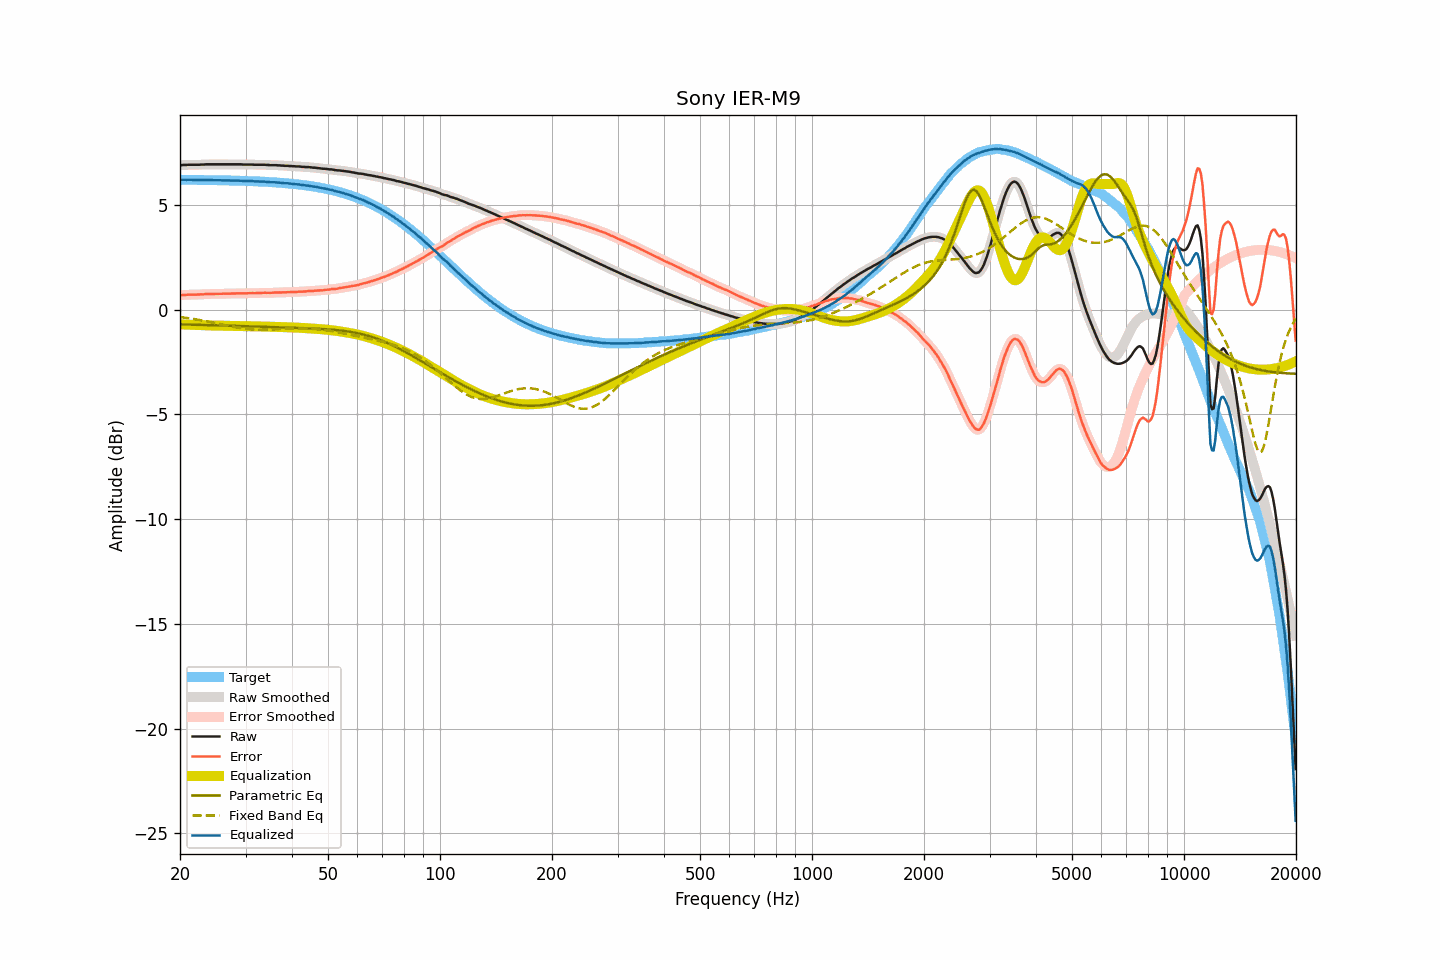

Data behind this chart, as committed beside it:
frequency, raw, smoothed, error, error_smoothed, equalization, parametric_eq, fixed_band_eq, equalized_raw, equalized_smoothed, target
20.00, 6.90, 6.90, 0.70, 0.70, -0.70, -0.70, -0.35, 6.20, 6.20, 6.20
20.20, 6.90, 6.90, 0.70, 0.70, -0.70, -0.70, -0.36, 6.20, 6.20, 6.20
20.40, 6.91, 6.91, 0.71, 0.70, -0.70, -0.70, -0.37, 6.21, 6.20, 6.20
20.61, 6.91, 6.91, 0.71, 0.71, -0.71, -0.71, -0.38, 6.20, 6.20, 6.20
20.81, 6.91, 6.92, 0.71, 0.71, -0.71, -0.71, -0.39, 6.20, 6.20, 6.20
21.02, 6.92, 6.92, 0.72, 0.72, -0.71, -0.71, -0.40, 6.21, 6.20, 6.20
21.23, 6.92, 6.92, 0.72, 0.72, -0.72, -0.71, -0.41, 6.20, 6.20, 6.20
21.44, 6.92, 6.92, 0.72, 0.72, -0.72, -0.71, -0.42, 6.20, 6.20, 6.20
21.66, 6.92, 6.92, 0.72, 0.72, -0.72, -0.71, -0.43, 6.20, 6.20, 6.20
21.87, 6.92, 6.92, 0.72, 0.72, -0.72, -0.72, -0.45, 6.20, 6.20, 6.20
22.09, 6.92, 6.92, 0.72, 0.72, -0.72, -0.72, -0.46, 6.20, 6.19, 6.20
22.31, 6.92, 6.92, 0.72, 0.72, -0.73, -0.72, -0.47, 6.19, 6.19, 6.20
22.54, 6.92, 6.92, 0.73, 0.73, -0.73, -0.72, -0.49, 6.19, 6.19, 6.20
22.76, 6.93, 6.93, 0.74, 0.73, -0.73, -0.72, -0.50, 6.20, 6.19, 6.19
22.99, 6.93, 6.93, 0.74, 0.74, -0.74, -0.73, -0.51, 6.19, 6.19, 6.19
23.22, 6.93, 6.93, 0.74, 0.74, -0.74, -0.73, -0.53, 6.19, 6.19, 6.19
23.45, 6.94, 6.94, 0.75, 0.75, -0.74, -0.73, -0.54, 6.20, 6.19, 6.19
23.69, 6.94, 6.94, 0.75, 0.75, -0.75, -0.73, -0.56, 6.19, 6.19, 6.19
23.92, 6.94, 6.94, 0.75, 0.75, -0.75, -0.73, -0.57, 6.19, 6.19, 6.19
24.16, 6.94, 6.94, 0.75, 0.75, -0.75, -0.74, -0.59, 6.19, 6.19, 6.19
24.40, 6.94, 6.94, 0.75, 0.75, -0.75, -0.74, -0.60, 6.19, 6.19, 6.19
24.65, 6.94, 6.94, 0.76, 0.76, -0.76, -0.74, -0.62, 6.18, 6.18, 6.19
24.89, 6.94, 6.94, 0.76, 0.76, -0.76, -0.74, -0.64, 6.18, 6.18, 6.18
25.14, 6.94, 6.94, 0.76, 0.76, -0.76, -0.74, -0.65, 6.18, 6.18, 6.18
25.39, 6.94, 6.94, 0.76, 0.76, -0.76, -0.75, -0.67, 6.18, 6.18, 6.18
25.65, 6.94, 6.94, 0.76, 0.76, -0.76, -0.75, -0.69, 6.18, 6.18, 6.18
25.91, 6.94, 6.94, 0.76, 0.76, -0.76, -0.75, -0.70, 6.18, 6.18, 6.18
26.16, 6.94, 6.94, 0.76, 0.76, -0.76, -0.75, -0.72, 6.18, 6.18, 6.18
26.43, 6.94, 6.94, 0.77, 0.77, -0.77, -0.76, -0.73, 6.18, 6.18, 6.18
26.69, 6.94, 6.94, 0.77, 0.77, -0.77, -0.76, -0.75, 6.17, 6.17, 6.17
26.96, 6.94, 6.94, 0.77, 0.77, -0.77, -0.76, -0.77, 6.17, 6.17, 6.17
27.23, 6.94, 6.94, 0.77, 0.77, -0.77, -0.76, -0.78, 6.17, 6.17, 6.17
27.50, 6.94, 6.94, 0.77, 0.77, -0.77, -0.76, -0.80, 6.17, 6.17, 6.17
27.77, 6.94, 6.94, 0.77, 0.77, -0.78, -0.77, -0.81, 6.17, 6.17, 6.17
28.05, 6.94, 6.94, 0.78, 0.78, -0.78, -0.77, -0.83, 6.16, 6.16, 6.16
28.33, 6.94, 6.94, 0.78, 0.78, -0.78, -0.77, -0.84, 6.16, 6.16, 6.16
28.62, 6.94, 6.94, 0.78, 0.78, -0.78, -0.77, -0.86, 6.16, 6.16, 6.16
28.90, 6.94, 6.94, 0.78, 0.78, -0.78, -0.78, -0.87, 6.16, 6.16, 6.16
29.19, 6.94, 6.94, 0.79, 0.78, -0.78, -0.78, -0.88, 6.16, 6.16, 6.16
29.48, 6.93, 6.93, 0.78, 0.78, -0.78, -0.78, -0.89, 6.15, 6.15, 6.15
29.78, 6.93, 6.93, 0.78, 0.78, -0.78, -0.78, -0.90, 6.15, 6.15, 6.15
30.08, 6.93, 6.93, 0.78, 0.78, -0.78, -0.79, -0.91, 6.15, 6.15, 6.15
30.38, 6.93, 6.93, 0.79, 0.79, -0.79, -0.79, -0.92, 6.15, 6.15, 6.15
30.68, 6.93, 6.93, 0.79, 0.79, -0.79, -0.79, -0.93, 6.14, 6.15, 6.14
30.99, 6.93, 6.93, 0.79, 0.79, -0.79, -0.79, -0.93, 6.14, 6.14, 6.14
31.30, 6.93, 6.93, 0.79, 0.79, -0.79, -0.80, -0.94, 6.14, 6.14, 6.14
31.61, 6.92, 6.92, 0.79, 0.79, -0.79, -0.80, -0.94, 6.13, 6.13, 6.13
31.93, 6.92, 6.92, 0.79, 0.79, -0.79, -0.80, -0.95, 6.13, 6.13, 6.13
32.24, 6.92, 6.92, 0.79, 0.79, -0.80, -0.80, -0.95, 6.12, 6.12, 6.13
32.57, 6.92, 6.92, 0.80, 0.80, -0.80, -0.81, -0.95, 6.12, 6.12, 6.12
32.89, 6.92, 6.92, 0.80, 0.80, -0.80, -0.81, -0.95, 6.12, 6.12, 6.12
33.22, 6.92, 6.92, 0.81, 0.81, -0.80, -0.81, -0.95, 6.12, 6.12, 6.12
33.55, 6.92, 6.92, 0.81, 0.81, -0.81, -0.81, -0.95, 6.12, 6.11, 6.11
33.89, 6.92, 6.92, 0.81, 0.81, -0.81, -0.82, -0.95, 6.11, 6.11, 6.11
34.23, 6.91, 6.91, 0.81, 0.81, -0.81, -0.82, -0.95, 6.10, 6.10, 6.10
34.57, 6.91, 6.91, 0.81, 0.81, -0.81, -0.82, -0.95, 6.10, 6.10, 6.10
34.92, 6.90, 6.90, 0.81, 0.81, -0.81, -0.82, -0.95, 6.09, 6.09, 6.09
35.27, 6.90, 6.90, 0.81, 0.81, -0.81, -0.83, -0.94, 6.09, 6.09, 6.09
35.62, 6.90, 6.90, 0.82, 0.82, -0.82, -0.83, -0.94, 6.08, 6.08, 6.08
35.97, 6.90, 6.90, 0.82, 0.82, -0.82, -0.83, -0.94, 6.08, 6.08, 6.08
... 635 more rows
